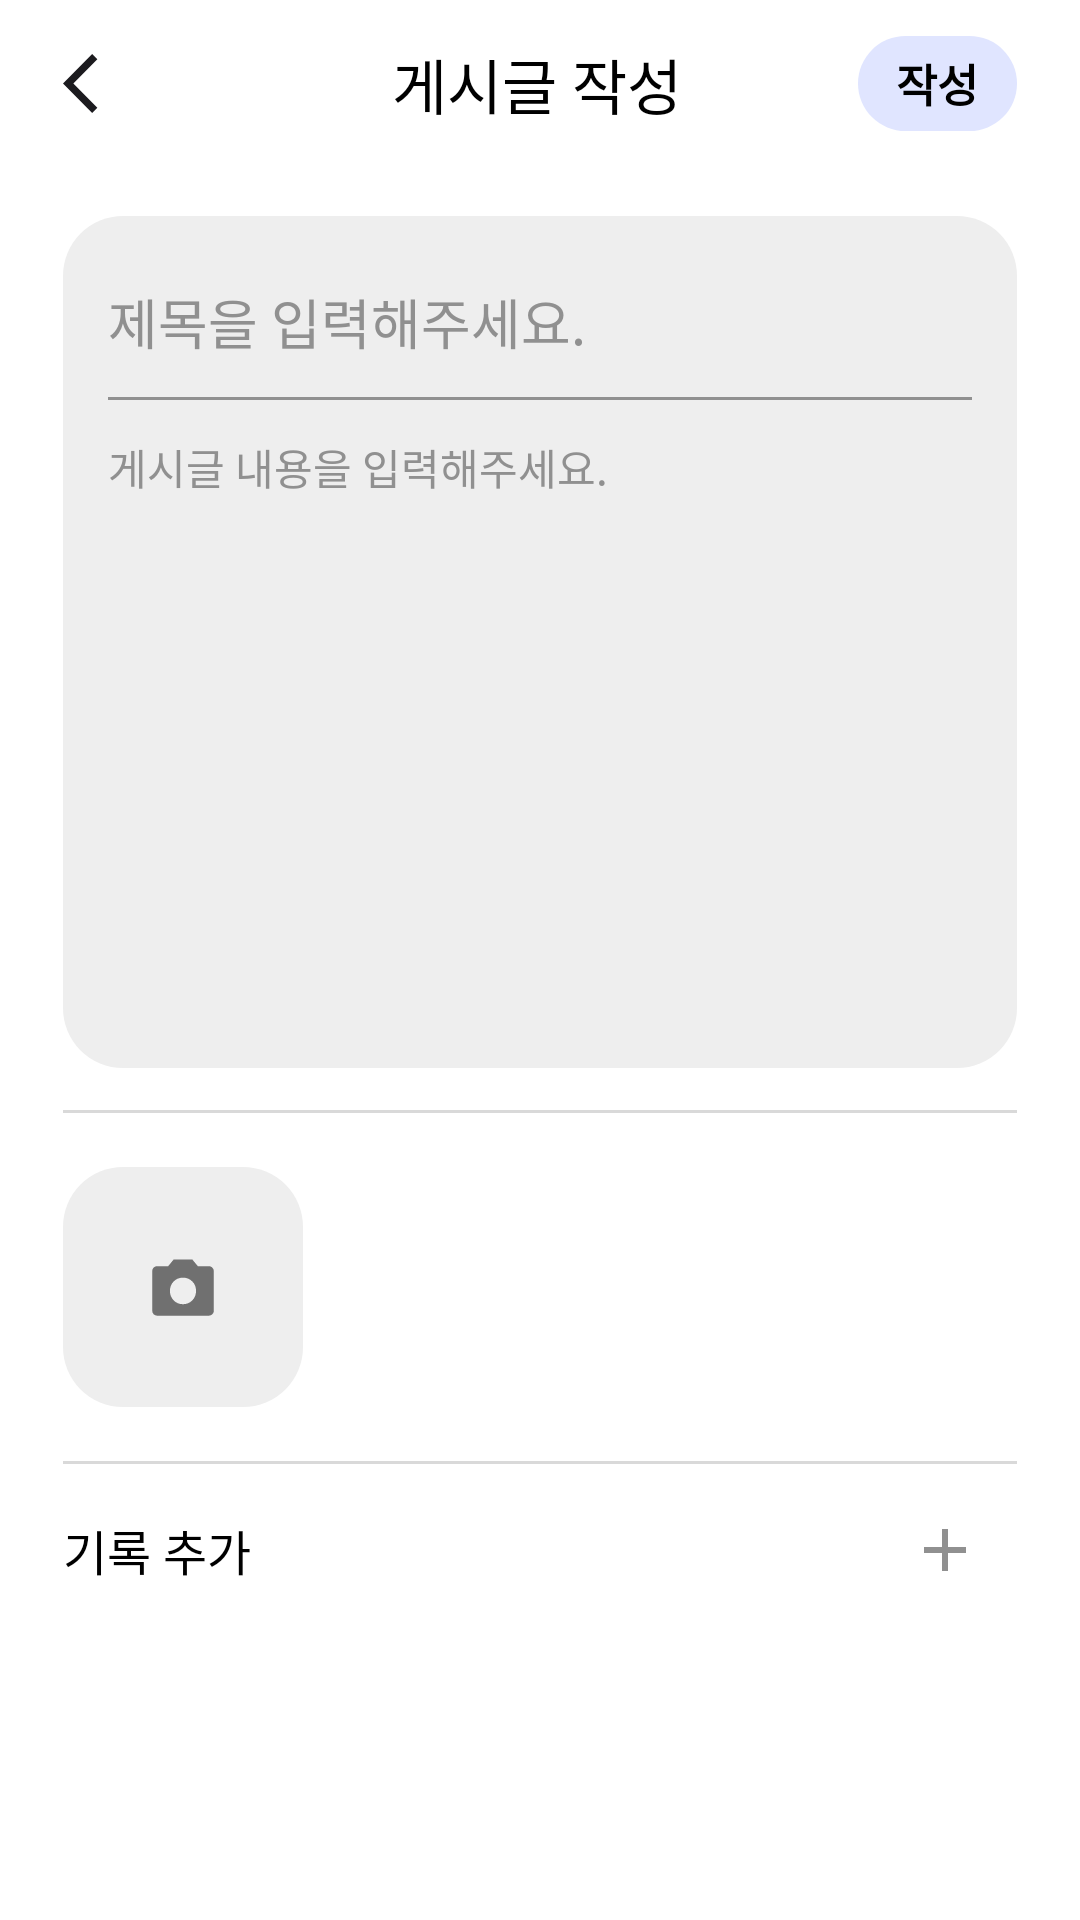

This screen was rendered from an Android layout file. Write that file and the resources it references.
<!-- AndroidManifest.xml: application theme Theme.TodayGym -->
<!-- res/layout/fragment_add_post.xml -->
<?xml version="1.0" encoding="utf-8"?>
<androidx.constraintlayout.widget.ConstraintLayout xmlns:android="http://schemas.android.com/apk/res/android"
    android:layout_width="match_parent"
    android:layout_height="match_parent"
    android:background="@color/white"
    xmlns:app="http://schemas.android.com/apk/res-auto">

    <androidx.appcompat.widget.Toolbar
        android:id="@+id/toolbar"
        android:layout_width="match_parent"
        android:layout_height="56dp"
        android:background="@color/white"
        app:layout_constraintTop_toTopOf="parent"
        app:layout_constraintStart_toStartOf="parent">

        <ImageView
            android:id="@+id/img_back"
            android:layout_marginStart="21dp"
            android:layout_width="wrap_content"
            android:layout_height="wrap_content"
            android:src="@drawable/arrow_back"/>

        <TextView
            android:id="@+id/tv_toolbar"
            android:layout_width="match_parent"
            android:layout_height="wrap_content"
            android:textSize="20sp"
            android:text="게시글 작성"
            android:fontFamily="@font/noto_sans"
            android:includeFontPadding="false"
            android:textFontWeight="400"
            android:gravity="center"
            android:paddingLeft="-34.5dp"
            android:textColor="@color/textBlack"/>

        <TextView
            android:id="@+id/btn_add"
            android:layout_width="53dp"
            android:layout_height="31.82dp"
            android:text="작성"
            android:layout_gravity="end"
            android:layout_marginRight="21dp"
            android:background="@drawable/border_btn"
            android:gravity="center"
            android:textSize="15sp"
            android:textColor="@color/textBlack"
            android:fontFamily="@font/noto_sans"
            android:includeFontPadding="false"
            android:textFontWeight="900"/>


    </androidx.appcompat.widget.Toolbar>

    <RelativeLayout
        android:id="@+id/view_post"
        android:layout_width="318dp"
        android:layout_height="284dp"
        app:layout_constraintTop_toBottomOf="@id/toolbar"
        app:layout_constraintStart_toStartOf="parent"
        app:layout_constraintEnd_toEndOf="parent"
        android:layout_marginTop="16dp"
        android:gravity="center_horizontal"
        android:background="@drawable/border_post_glide">

        <EditText
            android:id="@+id/edit_title"
            android:layout_width="288dp"
            android:layout_height="wrap_content"
            android:textSize="18sp"
            android:background="@android:color/transparent"
            android:textStyle="normal"
            android:layout_marginTop="22dp"
            android:textColor="@color/textBlack"
            android:hint="제목을 입력해주세요."
            android:fontFamily="@font/noto_sans"
            android:includeFontPadding="false"
            android:textFontWeight="400"
            android:layout_alignParentTop="true"
            android:textColorHint="@color/textGray"/>

        <ImageView
            android:id="@+id/img_border1"
            android:layout_width="288dp"
            android:layout_height="1dp"
            android:background="@color/textGray"
            android:layout_marginTop="12dp"
            android:layout_below="@+id/edit_title"/>

        <EditText
            android:id="@+id/edit_content"
            android:layout_width="288dp"
            android:layout_height="193dp"
            android:gravity="clip_horizontal"
            android:hint="게시글 내용을 입력해주세요."
            android:textColorHint="@color/textGray"
            android:layout_marginTop="12dp"
            android:textSize="14sp"
            android:fontFamily="@font/noto_sans"
            android:includeFontPadding="false"
            android:textFontWeight="400"
            android:imeOptions="actionDone"
            android:layout_below="@+id/img_border1"
            android:background="@android:color/transparent"
            android:textColor="@color/textBlack"/>

    </RelativeLayout>


    <ImageView
        android:id="@+id/img_border2"
        android:layout_width="318dp"
        android:layout_height="1dp"
        app:layout_constraintTop_toBottomOf="@+id/view_post"
        app:layout_constraintStart_toStartOf="parent"
        app:layout_constraintEnd_toEndOf="parent"
        android:background="@color/viewBorder"
        android:layout_marginTop="14dp"/>

    <ImageView
        android:id="@+id/img_camera"
        android:layout_width="80dp"
        android:layout_height="80dp"
        android:src="@drawable/photo_camera"
        android:scaleType="center"
        app:layout_constraintTop_toBottomOf="@+id/img_border2"
        android:background="@drawable/border_post_glide"
        app:layout_constraintStart_toStartOf="@id/img_border2"
        android:layout_marginTop="18dp" />

    <ImageView
        android:visibility="gone"
        android:id="@+id/img1"
        android:layout_width="80dp"
        android:layout_height="80dp"
        android:scaleType="centerCrop"
        app:layout_constraintTop_toBottomOf="@+id/img_border2"
        android:background="@drawable/border_post_glide"
        app:layout_constraintStart_toEndOf="@id/img_camera"
        android:layout_marginTop="18dp"
        android:layout_marginStart="11dp"/>
    <ImageView
        android:visibility="gone"
        android:id="@+id/img2"
        android:layout_width="80dp"
        android:layout_height="80dp"
        android:scaleType="centerCrop"
        app:layout_constraintTop_toBottomOf="@+id/img_border2"
        android:background="@drawable/border_post_glide"
        app:layout_constraintStart_toEndOf="@id/img1"
        android:layout_marginTop="18dp"
        android:layout_marginStart="11dp"/>
    <ImageView
        android:visibility="gone"
        android:id="@+id/img3"
        android:layout_width="80dp"
        android:layout_height="80dp"
        android:scaleType="centerCrop"
        app:layout_constraintTop_toBottomOf="@+id/img_border2"
        android:background="@drawable/border_post_glide"
        app:layout_constraintStart_toEndOf="@id/img2"
        android:layout_marginTop="18dp"
        android:layout_marginStart="11dp"/>



    <ImageView
        android:id="@+id/img_border3"
        android:layout_width="318dp"
        android:layout_height="1dp"
        app:layout_constraintTop_toBottomOf="@+id/img_camera"
        app:layout_constraintStart_toStartOf="parent"
        app:layout_constraintEnd_toEndOf="parent"
        android:background="@color/viewBorder"
        android:layout_marginTop="18dp"/>

    <TextView
        android:id="@+id/tv_add"
        android:layout_width="wrap_content"
        android:layout_height="wrap_content"
        android:text="기록 추가"
        app:layout_constraintTop_toTopOf="@id/img_border3"
        app:layout_constraintStart_toStartOf="@id/img_border3"
        android:layout_marginTop="18dp"
        android:textColor="@color/textBlack"
        android:textSize="16sp"
        android:fontFamily="@font/actor"
        android:includeFontPadding="false"
        android:textFontWeight="400"/>
    <ImageButton
        android:id="@+id/btn_exrecord"
        android:layout_width="wrap_content"
        android:layout_height="wrap_content"
        android:src="@drawable/add"
        android:backgroundTint="@android:color/transparent"
        app:layout_constraintTop_toTopOf="@id/tv_add"
        app:layout_constraintBottom_toBottomOf="@id/tv_add"
        app:layout_constraintEnd_toEndOf="@id/img_border3"
        android:layout_marginRight="5dp"/>


    <androidx.constraintlayout.widget.Group
        android:visibility="gone"
        android:id="@+id/view_exrecord"
        android:layout_width="wrap_content"
        android:layout_height="wrap_content"
        app:constraint_referenced_ids="tv_excontent,tv_exdate,img_exrecord,btn_delete"/>

    <ImageView
        android:id="@+id/img_exrecord"
        android:layout_width="48dp"
        android:layout_height="48dp"
        app:layout_constraintTop_toBottomOf="@+id/tv_add"
        app:layout_constraintStart_toStartOf="@+id/tv_add"
        android:background="@drawable/border_exrecord"
        android:layout_marginTop="18dp"
        android:clipToOutline="true" />

    <TextView
        android:id="@+id/tv_exdate"
        android:layout_width="wrap_content"
        android:layout_height="wrap_content"
        android:textSize="12sp"
        android:text="2022/12/25"
        android:textColor="@color/textBlack"
        app:layout_constraintTop_toTopOf="@+id/img_exrecord"
        app:layout_constraintStart_toEndOf="@+id/img_exrecord"
        android:layout_marginTop="5.5dp"
        android:layout_marginLeft="8dp"/>

    <TextView
        android:id="@+id/tv_excontent"
        android:layout_width="wrap_content"
        android:layout_height="wrap_content"
        android:textColor="@color/textBlack"
        android:textSize="14sp"
        android:text="운동 기록 미리보기 여기"
        app:layout_constraintTop_toBottomOf="@+id/tv_exdate"
        app:layout_constraintStart_toStartOf="@+id/tv_exdate"
        android:layout_marginTop="2dp" />

    <TextView
        android:id="@+id/btn_delete"
        android:layout_width="53dp"
        android:layout_height="31.82dp"
        app:layout_constraintTop_toTopOf="@id/img_exrecord"
        app:layout_constraintBottom_toBottomOf="@id/img_exrecord"
        app:layout_constraintEnd_toEndOf="@id/img_border3"
        android:text="삭제"
        android:background="@drawable/border_btn"
        android:gravity="center"
        android:textSize="13sp"
        android:textColor="@color/textBlack"/>
    
    <TextView
        android:id="@+id/tv_lock"
        android:visibility="gone"
        android:layout_width="318dp"
        android:layout_height="wrap_content"
        android:text="비공개 계정일 경우에 게시글 작성 및 수정은 첨부가 불가능 합니다."
        android:textSize="12sp"
        android:textColor="@color/black"
        android:background="@drawable/border_post"
        android:paddingTop="15dp"
        android:paddingBottom="15dp"
        android:paddingStart="14dp"
        android:paddingEnd="14dp"
        app:layout_constraintTop_toBottomOf="@+id/img_exrecord"
        app:layout_constraintStart_toStartOf="parent"
        app:layout_constraintEnd_toEndOf="parent"
        android:layout_marginTop="20dp"/>





</androidx.constraintlayout.widget.ConstraintLayout>
<!-- resources referenced by this layout -->
<resources>
  <color name="black">#FF000000</color>
  <color name="textBlack">#000000</color>
  <color name="textGray">#909090</color>
  <color name="viewBorder">#D9D9D9</color>
  <color name="white">#FFFFFFFF</color>
  <!-- drawable add (drawable) -->
  <vector xmlns:android="http://schemas.android.com/apk/res/android"
      android:width="14dp"
      android:height="14dp"
      android:viewportWidth="14"
      android:viewportHeight="14">
    <path
        android:pathData="M6,14V8H0V6H6V0H8V6H14V8H8V14H6Z"
        android:fillColor="#909090"/>
  </vector>
  <!-- drawable arrow_back (drawable) -->
  <vector android:height="19.616667dp" android:viewportHeight="20"
      android:viewportWidth="12" android:width="11.77dp" xmlns:android="http://schemas.android.com/apk/res/android">
      <path android:fillColor="#1C1B1F" android:pathData="M10,20L0,10L10,0L11.775,1.775L3.55,10L11.775,18.225L10,20Z"/>
  </vector>
  <!-- drawable border_btn (drawable) -->
  <?xml version="1.0" encoding="utf-8"?>
  <shape xmlns:android="http://schemas.android.com/apk/res/android"
      android:shape="rectangle" >
      <solid android:color="@color/btnColor" />
      <corners
          android:radius="50dp"/>
  
  </shape>
  <!-- drawable border_exrecord (drawable) -->
  <?xml version="1.0" encoding="utf-8"?>
  <shape xmlns:android="http://schemas.android.com/apk/res/android"
      android:shape="rectangle" >
      <solid android:color="@color/viewBorder" />
      <corners
          android:radius="10dp"/>
  
  </shape>
  <!-- drawable border_post (drawable) -->
  <?xml version="1.0" encoding="utf-8"?>
  <layer-list xmlns:android="http://schemas.android.com/apk/res/android">
      <item>
          <shape android:shape="rectangle">
              <corners
                  android:bottomLeftRadius="20dp"
                  android:bottomRightRadius="20dp"
                  android:topLeftRadius="20dp"
                  android:topRightRadius="20dp" />
              <stroke
                  android:width="1dp"
                  android:color="#D9D9D9" />	
  
              <solid android:color="@color/white" />	
          </shape>
      </item>
  
  </layer-list>
  <!-- drawable border_post_glide (drawable) -->
  <?xml version="1.0" encoding="utf-8"?>
  <shape xmlns:android="http://schemas.android.com/apk/res/android"
      android:shape="rectangle" >
      <solid android:color="@color/postGrey" />
      <corners
          android:radius="20dp"/>
  
  </shape>
  <style name="Theme.TodayGym" parent="Theme.MaterialComponents.Light.NoActionBar">
          <item name="android:forceDarkAllowed" tools:targetApi="q">true</item>
          
          <item name="colorPrimary">@color/purple_500</item>
          <item name="colorPrimaryVariant">@color/purple_700</item>
          <item name="colorOnPrimary">@color/white</item>
          
          <item name="colorSecondary">@color/teal_200</item>
          <item name="colorSecondaryVariant">@color/teal_700</item>
          <item name="colorOnSecondary">@color/black</item>
          
          <item name="android:statusBarColor">?attr/colorPrimaryVariant</item>
          
          <item name="bottomSheetDialogTheme">@style/BottomSheetDialog</item>
      </style>
  <color name="btnColor">#E0E5FF</color>
  <color name="postGrey">#EEEEEE</color>
  <color name="purple_500">#FF6200EE</color>
  <color name="purple_700">#FF3700B3</color>
  <color name="teal_200">#FF03DAC5</color>
  <color name="teal_700">#FF018786</color>
  <style name="BottomSheetDialog" parent="@style/ThemeOverlay.MaterialComponents.BottomSheetDialog">
          <item name="bottomSheetStyle">@style/BottomSheet</item>
          <item name="android:colorBackground">@color/white</item>
      </style>
  <style name="BottomSheet" parent="Widget.MaterialComponents.BottomSheet.Modal">
          <item name="backgroundTint">@android:color/transparent</item>
      </style>
</resources>
